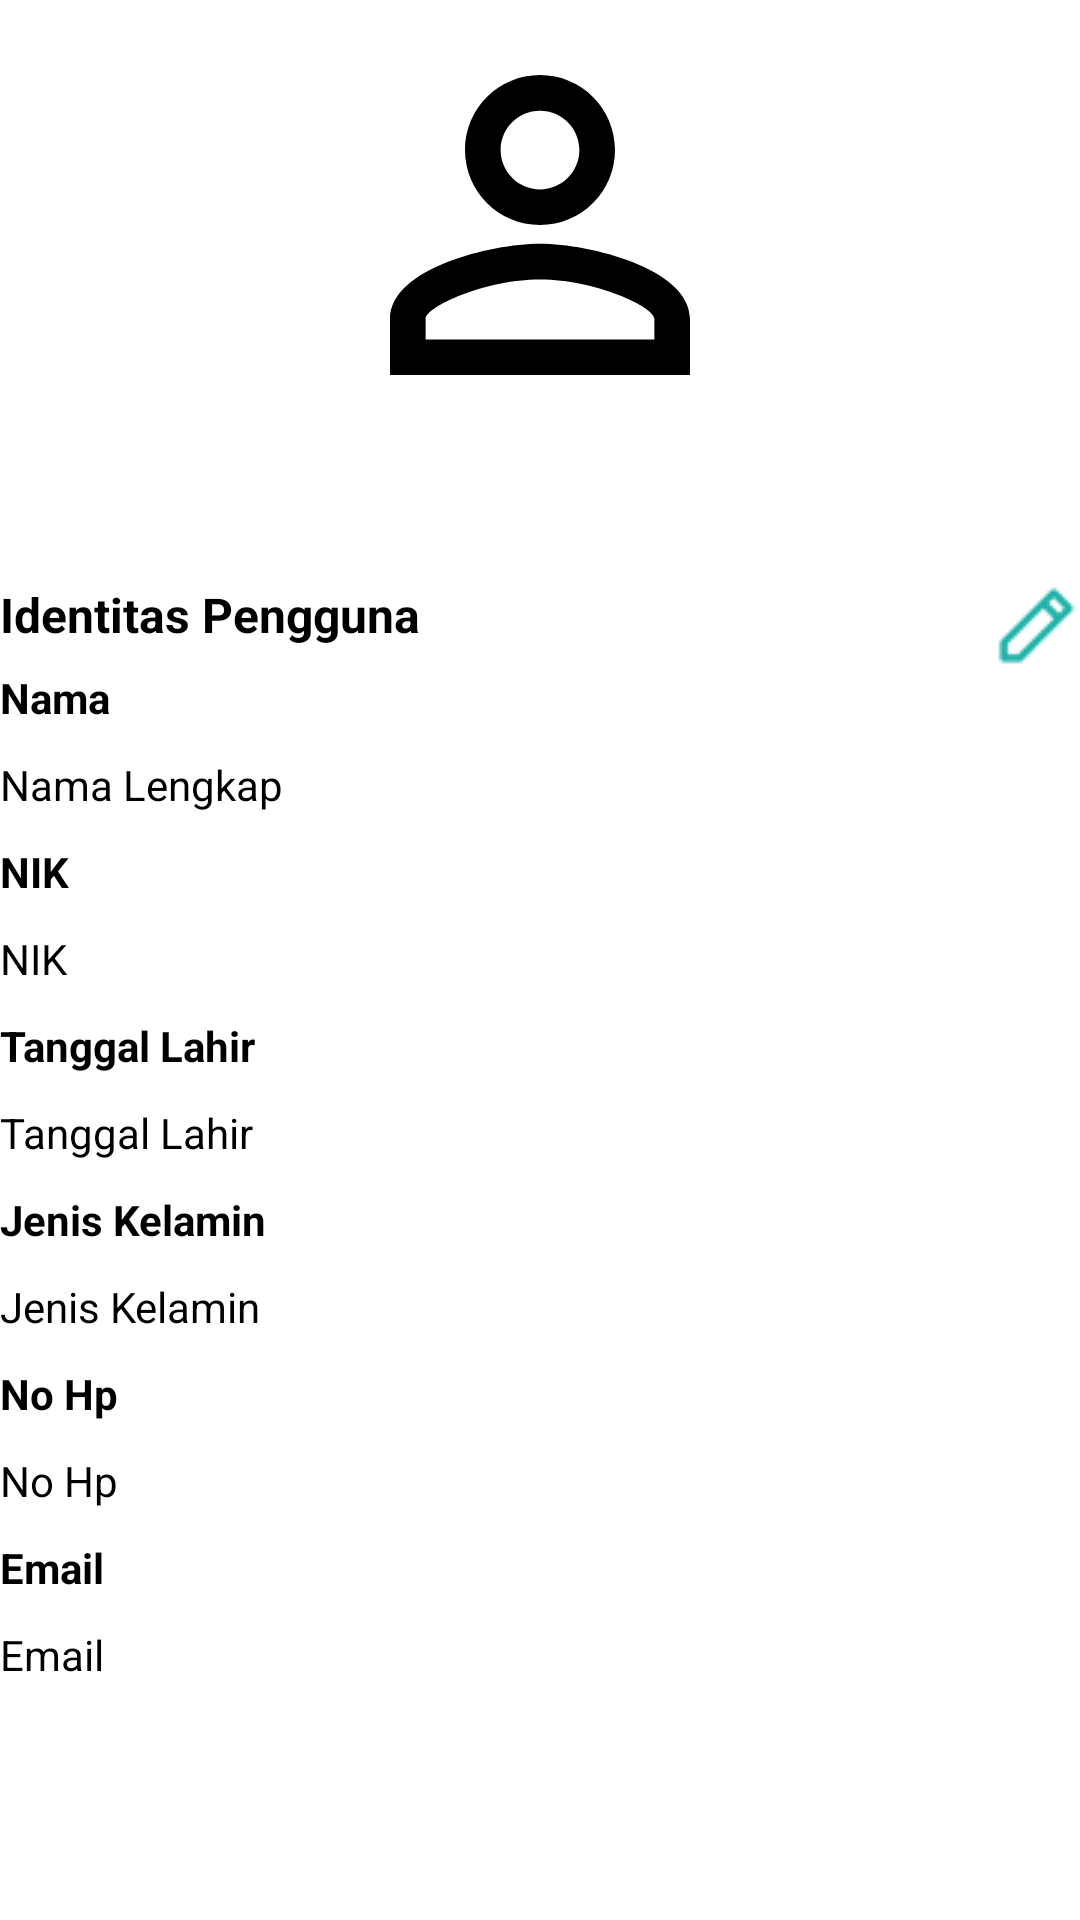

The Android layout XML behind this screen, and the referenced resources:
<!-- AndroidManifest.xml: application theme Theme.SahabatSehat -->
<!-- res/layout/activity_my_profile.xml -->
<?xml version="1.0" encoding="utf-8"?>
<androidx.constraintlayout.widget.ConstraintLayout xmlns:android="http://schemas.android.com/apk/res/android"
    xmlns:app="http://schemas.android.com/apk/res-auto"
    xmlns:tools="http://schemas.android.com/tools"
    android:layout_width="match_parent"
    android:layout_height="match_parent"
    tools:context=".ui.profile.myProfile.MyProfileActivity">

    <ImageView
        android:id="@+id/image_profile"
        android:layout_width="150dp"
        android:layout_height="150dp"
        android:visibility="visible"
        app:layout_constraintEnd_toEndOf="parent"
        app:layout_constraintStart_toStartOf="parent"
        app:layout_constraintTop_toTopOf="parent"
        app:srcCompat="@drawable/icon_profile"
        android:contentDescription="@string/image" />
    <TextView
        android:id="@+id/identifikasi_user"
        android:layout_width="match_parent"
        android:layout_height="wrap_content"
        android:layout_marginTop="44dp"
        android:text="@string/identitas"
        android:textSize="16sp"
        android:textStyle="bold"
        app:drawableEndCompat="@drawable/edit_profile"
        app:layout_constraintEnd_toEndOf="parent"
        app:layout_constraintHorizontal_bias="0.055"
        app:layout_constraintStart_toStartOf="parent"
        app:layout_constraintTop_toBottomOf="@+id/image_profile" />

    <TextView
        android:id="@+id/txt_name"
        android:layout_width="wrap_content"
        android:layout_height="wrap_content"
        android:textStyle="bold"
        android:text="Nama"
        app:layout_constraintStart_toStartOf="parent"
        app:layout_constraintTop_toBottomOf="@+id/identifikasi_user" />
    <TextView
        android:id="@+id/name"
        android:layout_width="match_parent"
        android:layout_height="wrap_content"
        android:layout_marginTop="10dp"
        android:text="@string/name"
        app:layout_constraintStart_toStartOf="parent"
        app:layout_constraintTop_toBottomOf="@+id/txt_name" />
    <TextView
        android:id="@+id/txt_nik"
        android:layout_width="match_parent"
        android:layout_height="wrap_content"
        android:layout_marginTop="10dp"
        android:text="@string/nik"
        android:textStyle="bold"
        app:layout_constraintStart_toStartOf="parent"
        app:layout_constraintTop_toBottomOf="@+id/name" />
    <TextView
        android:id="@+id/nik"
        android:layout_width="match_parent"
        android:layout_height="wrap_content"
        android:layout_marginTop="10dp"
        android:text="@string/nik"
        app:layout_constraintStart_toStartOf="parent"
        app:layout_constraintTop_toBottomOf="@+id/txt_nik" />

    <TextView
        android:id="@+id/text_tgl_lahir"
        android:layout_width="match_parent"
        android:layout_height="wrap_content"
        android:layout_marginTop="10dp"
        android:text="@string/tanggal_lahir"
        android:textStyle="bold"
        app:layout_constraintStart_toStartOf="parent"
        app:layout_constraintTop_toBottomOf="@+id/nik" />
    <TextView
        android:id="@+id/tgl_lahir"
        android:layout_width="match_parent"
        android:layout_height="wrap_content"
        android:layout_marginTop="10dp"
        android:text="@string/tanggal_lahir"
        app:layout_constraintStart_toStartOf="parent"
        app:layout_constraintTop_toBottomOf="@+id/text_tgl_lahir" />
    <TextView
        android:id="@+id/txtjenis_kelamin"
        android:layout_width="match_parent"
        android:layout_height="wrap_content"
        android:layout_marginTop="10dp"
        android:text="@string/jenis_kelamin"
        android:textStyle="bold"
        app:layout_constraintStart_toStartOf="parent"
        app:layout_constraintTop_toBottomOf="@+id/tgl_lahir" />
    <TextView
        android:id="@+id/jenis_kelamin"
        android:layout_width="match_parent"
        android:layout_height="wrap_content"
        android:layout_marginTop="10dp"
        android:text="@string/jenis_kelamin"
        app:layout_constraintStart_toStartOf="parent"
        app:layout_constraintTop_toBottomOf="@+id/txtjenis_kelamin" />
    <TextView
        android:id="@+id/txtnohp"
        android:layout_width="match_parent"
        android:layout_height="wrap_content"
        android:layout_marginTop="10dp"
        android:text="@string/no_hp"
        android:textStyle="bold"
        app:layout_constraintStart_toStartOf="parent"
        app:layout_constraintTop_toBottomOf="@+id/jenis_kelamin" />

    <TextView
        android:id="@+id/nohp"
        android:layout_width="match_parent"
        android:layout_height="wrap_content"
        android:layout_marginTop="10dp"
        android:text="@string/no_hp"
        app:layout_constraintStart_toStartOf="parent"
        app:layout_constraintTop_toBottomOf="@+id/txtnohp" />
    <TextView
        android:id="@+id/txtemail"
        android:layout_width="match_parent"
        android:layout_height="wrap_content"
        android:layout_marginTop="10dp"
        android:text="@string/email"
        android:textStyle="bold"
        app:layout_constraintStart_toStartOf="parent"
        app:layout_constraintTop_toBottomOf="@+id/nohp" />

    <TextView
        android:id="@+id/email"
        android:layout_width="match_parent"
        android:layout_height="wrap_content"
        android:layout_marginTop="10dp"
        android:text="@string/email"
        app:layout_constraintStart_toStartOf="parent"
        app:layout_constraintTop_toBottomOf="@+id/txtemail" />

    <ProgressBar
        android:id="@+id/progressBar"
        android:layout_width="50dp"
        android:layout_height="50dp"
        android:visibility="gone"
        android:layout_marginTop="348dp"
        app:layout_constraintEnd_toEndOf="parent"
        app:layout_constraintHorizontal_bias="0.498"
        app:layout_constraintStart_toStartOf="parent"
        app:layout_constraintTop_toTopOf="parent" />
</androidx.constraintlayout.widget.ConstraintLayout>
<!-- resources referenced by this layout -->
<resources>
  <!-- drawable edit_profile: png bitmap (drawable, 465 bytes) -->
  <!-- drawable icon_profile (drawable) -->
  <vector android:height="20dp" android:tint="#FF000000"
      android:viewportHeight="24" android:viewportWidth="24"
      android:width="20dp" xmlns:android="http://schemas.android.com/apk/res/android">
      <path android:fillColor="@android:color/white" android:pathData="M12,5.9c1.16,0 2.1,0.94 2.1,2.1s-0.94,2.1 -2.1,2.1S9.9,9.16 9.9,8s0.94,-2.1 2.1,-2.1m0,9c2.97,0 6.1,1.46 6.1,2.1v1.1L5.9,18.1L5.9,17c0,-0.64 3.13,-2.1 6.1,-2.1M12,4C9.79,4 8,5.79 8,8s1.79,4 4,4 4,-1.79 4,-4 -1.79,-4 -4,-4zM12,13c-2.67,0 -8,1.34 -8,4v3h16v-3c0,-2.66 -5.33,-4 -8,-4z"/>
  </vector>
  <string name="email">Email</string>
  <string name="identitas">Identitas Pengguna</string>
  <string name="image">Image</string>
  <string name="jenis_kelamin">Jenis Kelamin</string>
  <string name="name">Nama Lengkap</string>
  <string name="nik">NIK</string>
  <string name="no_hp">No Hp</string>
  <string name="tanggal_lahir">Tanggal Lahir</string>
  <style name="Theme.SahabatSehat" parent="Theme.MaterialComponents.DayNight.DarkActionBar">
          
           <item name="colorPrimary">@color/lightSeaGreen</item>
          <item name="android:textColor">@color/black</item>
          <item name="colorOnPrimary">@color/greenOnPrimary</item>
      </style>
  <color name="lightSeaGreen">#20B2AA</color>
  <color name="black">#FF000000</color>
  <color name="greenOnPrimary">#EBF7F7</color>
</resources>
